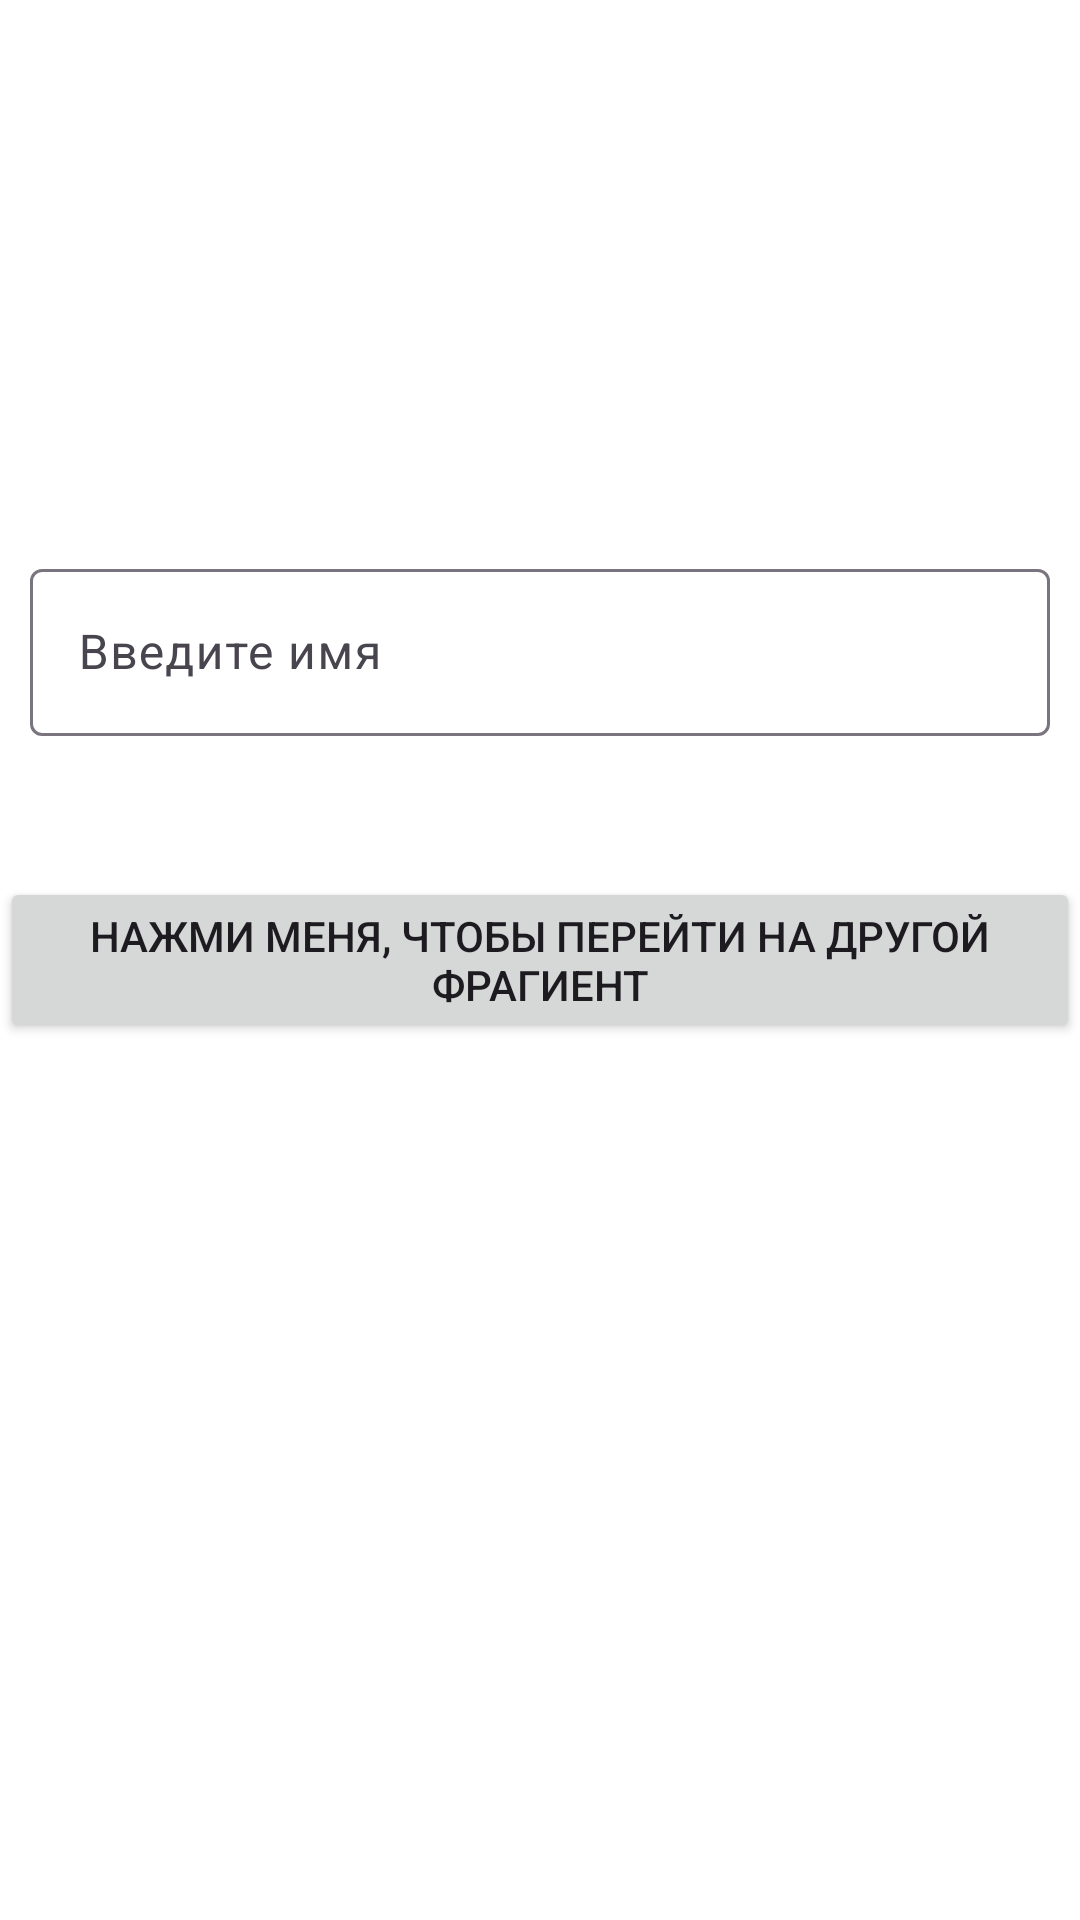

Reconstruct the res/layout file that produces this screen, plus the resources it refers to.
<!-- AndroidManifest.xml: application theme Theme.StudyingProject -->
<!-- res/layout/fragment_first.xml -->
<?xml version="1.0" encoding="utf-8"?>
<androidx.constraintlayout.widget.ConstraintLayout xmlns:android="http://schemas.android.com/apk/res/android"
    xmlns:app="http://schemas.android.com/apk/res-auto"
    xmlns:tools="http://schemas.android.com/tools"
    android:layout_width="match_parent"
    android:layout_height="match_parent"
    tools:context=".FirstFragment"
    android:background="@color/white">

    
    <Button
        android:id="@+id/button"
        android:layout_width="wrap_content"
        android:layout_height="wrap_content"
        android:text="Нажми меня, чтобы перейти на другой фрагиент"
        app:layout_constraintBottom_toBottomOf="parent"
        app:layout_constraintEnd_toEndOf="parent"
        app:layout_constraintStart_toStartOf="parent"
        app:layout_constraintTop_toTopOf="parent" />

    <com.google.android.material.textfield.TextInputLayout
        android:layout_width="match_parent"
        android:layout_height="wrap_content"
        android:layout_marginBottom="32dp"
        android:paddingStart="10dp"
        android:paddingEnd="10dp"
        android:hint="Введите имя"
        app:layout_constraintBottom_toTopOf="@+id/button"
        app:layout_constraintEnd_toEndOf="parent"
        app:layout_constraintStart_toStartOf="parent">

        <EditText
            android:id="@+id/editText"
            android:layout_width="match_parent"
            android:layout_height="wrap_content"
            android:layout_marginBottom="15dp"
            app:layout_constraintBottom_toTopOf="@+id/button"
            app:layout_constraintEnd_toEndOf="@+id/button"
            app:layout_constraintStart_toStartOf="@+id/button" />
    </com.google.android.material.textfield.TextInputLayout>
</androidx.constraintlayout.widget.ConstraintLayout>
<!-- resources referenced by this layout -->
<resources>
  <color name="white">#FFFFFFFF</color>
  <style name="Theme.StudyingProject" parent="Base.Theme.StudyingProject" />
  <style name="Base.Theme.StudyingProject" parent="Theme.Material3.DayNight.NoActionBar">
          
          
      </style>
</resources>
